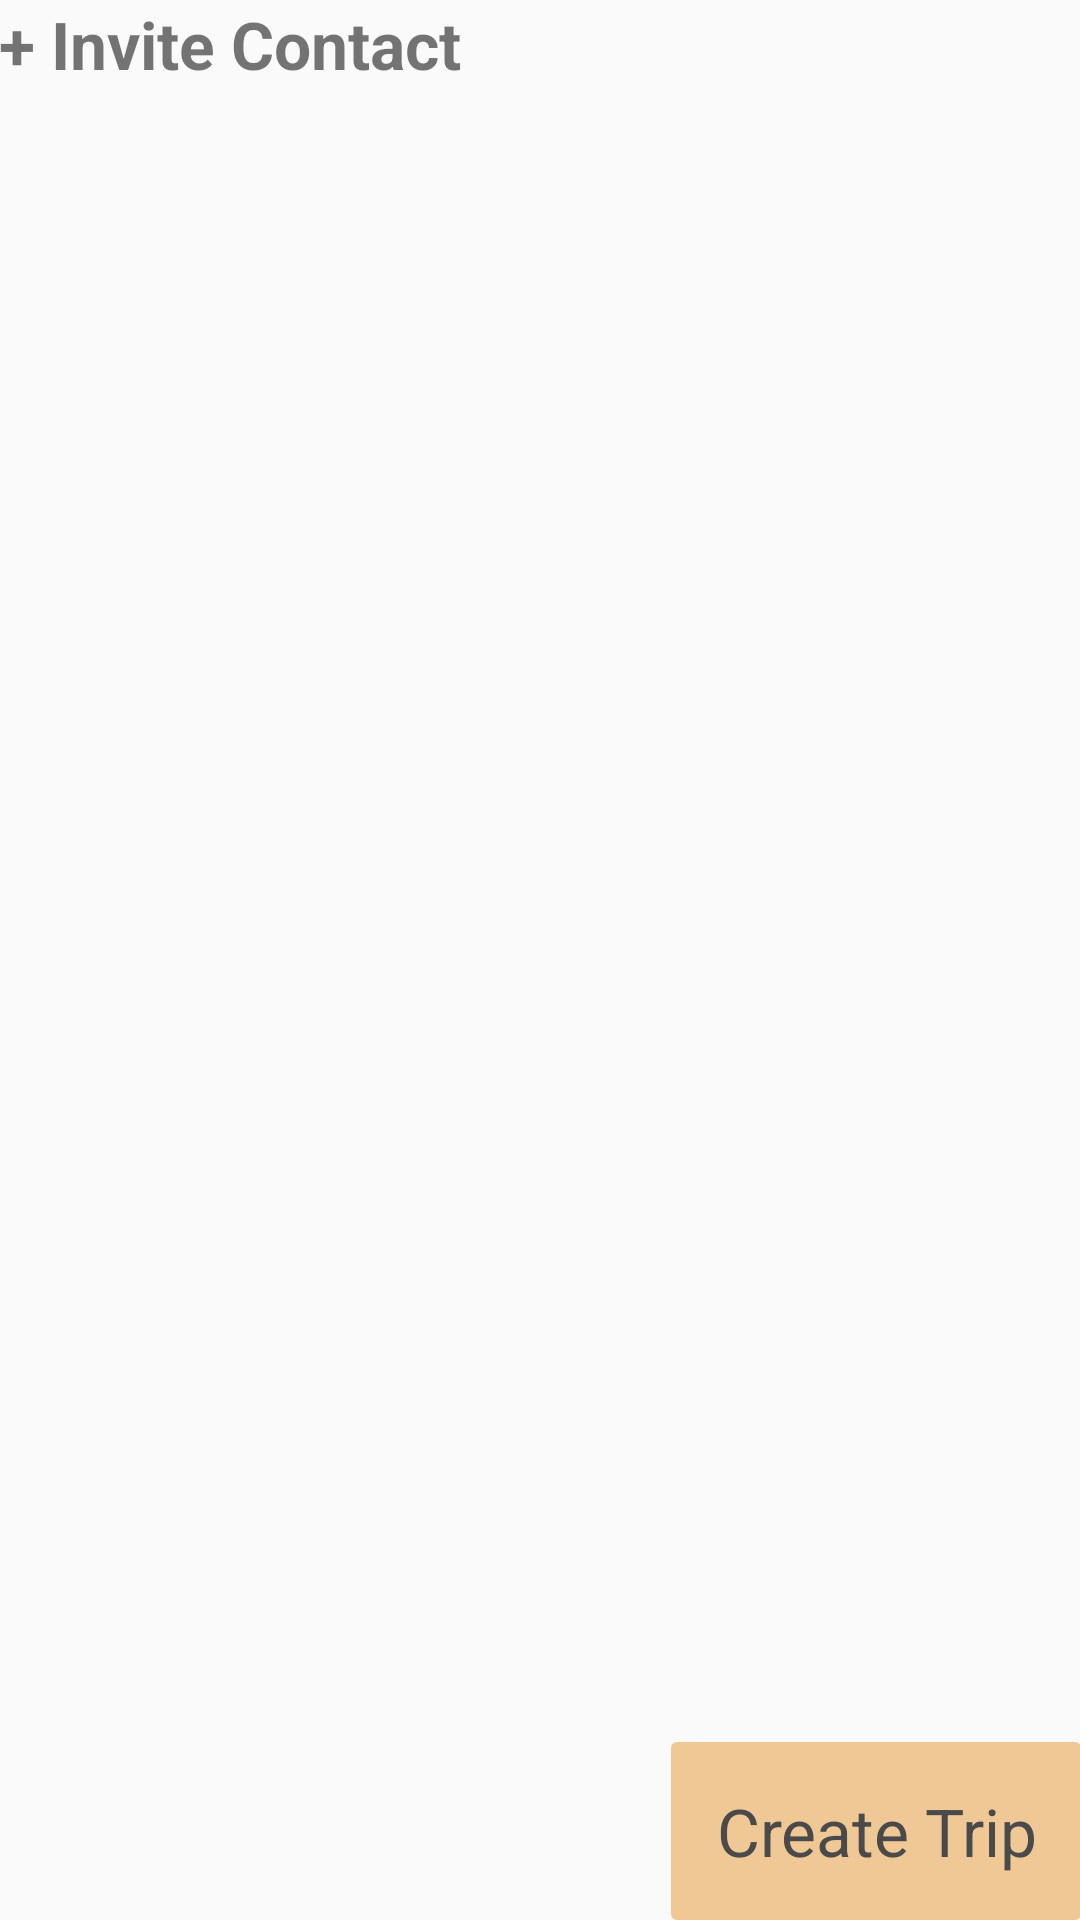

Android layout source for this screen:
<!-- AndroidManifest.xml: application theme AppTheme -->
<!-- res/layout/activity_trip_user_list.xml -->
<LinearLayout xmlns:android="http://schemas.android.com/apk/res/android"
    xmlns:tools="http://schemas.android.com/tools" android:layout_width="match_parent"
    android:layout_height="match_parent" android:paddingLeft="@dimen/activity_horizontal_margin"
    android:paddingRight="@dimen/activity_horizontal_margin"
    android:paddingTop="@dimen/activity_vertical_margin"
    android:orientation="vertical"
    android:paddingBottom="@dimen/activity_vertical_margin"
    tools:context="com.bitewolf.tripsie.TripUserListActivity">





    <TextView
        android:id="@+id/TripUsersAddContact"
        android:text="+ Invite Contact"
        android:textStyle="bold"
        android:textSize="22.0sp"
        android:layout_width="wrap_content"
        android:layout_height="wrap_content" />

    <ListView
        android:layout_marginTop="10.0dp"
        android:layout_weight="1.0"
        android:id="@+id/TripUserListView"
        android:layout_width="match_parent"
        android:layout_height="match_parent"></ListView>



    <Button
        android:id="@+id/TripUsersCreate"
        android:layout_gravity="right"
        android:layout_marginTop="10.0dp"
        android:text="Create Trip"
        android:layout_width="wrap_content"
        android:layout_height="wrap_content" />

</LinearLayout>
<!-- resources referenced by this layout -->
<resources>
  <style name="AppTheme" parent="Theme.AppCompat.Light.DarkActionBar">
          <item name="android:actionBarStyle">@style/MyActionBar</item>
          <item name="actionBarStyle" tools:ignore="NewApi">@style/MyActionBar</item>
          <item name="android:textSize">16.0dp</item>
          <item name="android:buttonStyle">@style/MyButton</item>
      </style>
  <style name="MyActionBar" parent="@style/Widget.AppCompat.ActionBar">&gt;
          <item name="android:background" tools:ignore="NewApi">@color/AppColor</item>
  
          <item name="background">@color/AppColor</item>
  
          <item name="android:textColor">@color/White</item>
  
          <item name="android:actionMenuTextColor">@color/White</item>
  
          <item name="android:titleTextStyle">@style/MyActionBarTitleText</item>
  
      </style>
  <style name="MyButton">
          <item name="android:padding">15.0dp</item>
          <item name="android:gravity">center</item>
          <item name="android:textColor">#4A4A4A</item>
          <item name="android:textSize">22.0dp</item>
          <item name="android:background">@drawable/styled_button</item>
      </style>
  <color name="AppColor">#1B8AEB</color>
  <color name="White">#FFFFFF</color>
  <style name="MyActionBarTitleText" parent="@style/TextAppearance.AppCompat.Widget.ActionBar.Title">
          <item name="android:textColor">@color/White</item>
  
      </style>
  <!-- drawable styled_button (drawable) -->
  <?xml version="1.0" encoding="UTF-8"?>
  <shape xmlns:android="http://schemas.android.com/apk/res/android"
      android:shape="rectangle">
  
  
      <solid android:color="#efc895"/>
      <padding>20.0dp</padding>
      <corners android:radius="2dp"/>
  </shape>
</resources>
